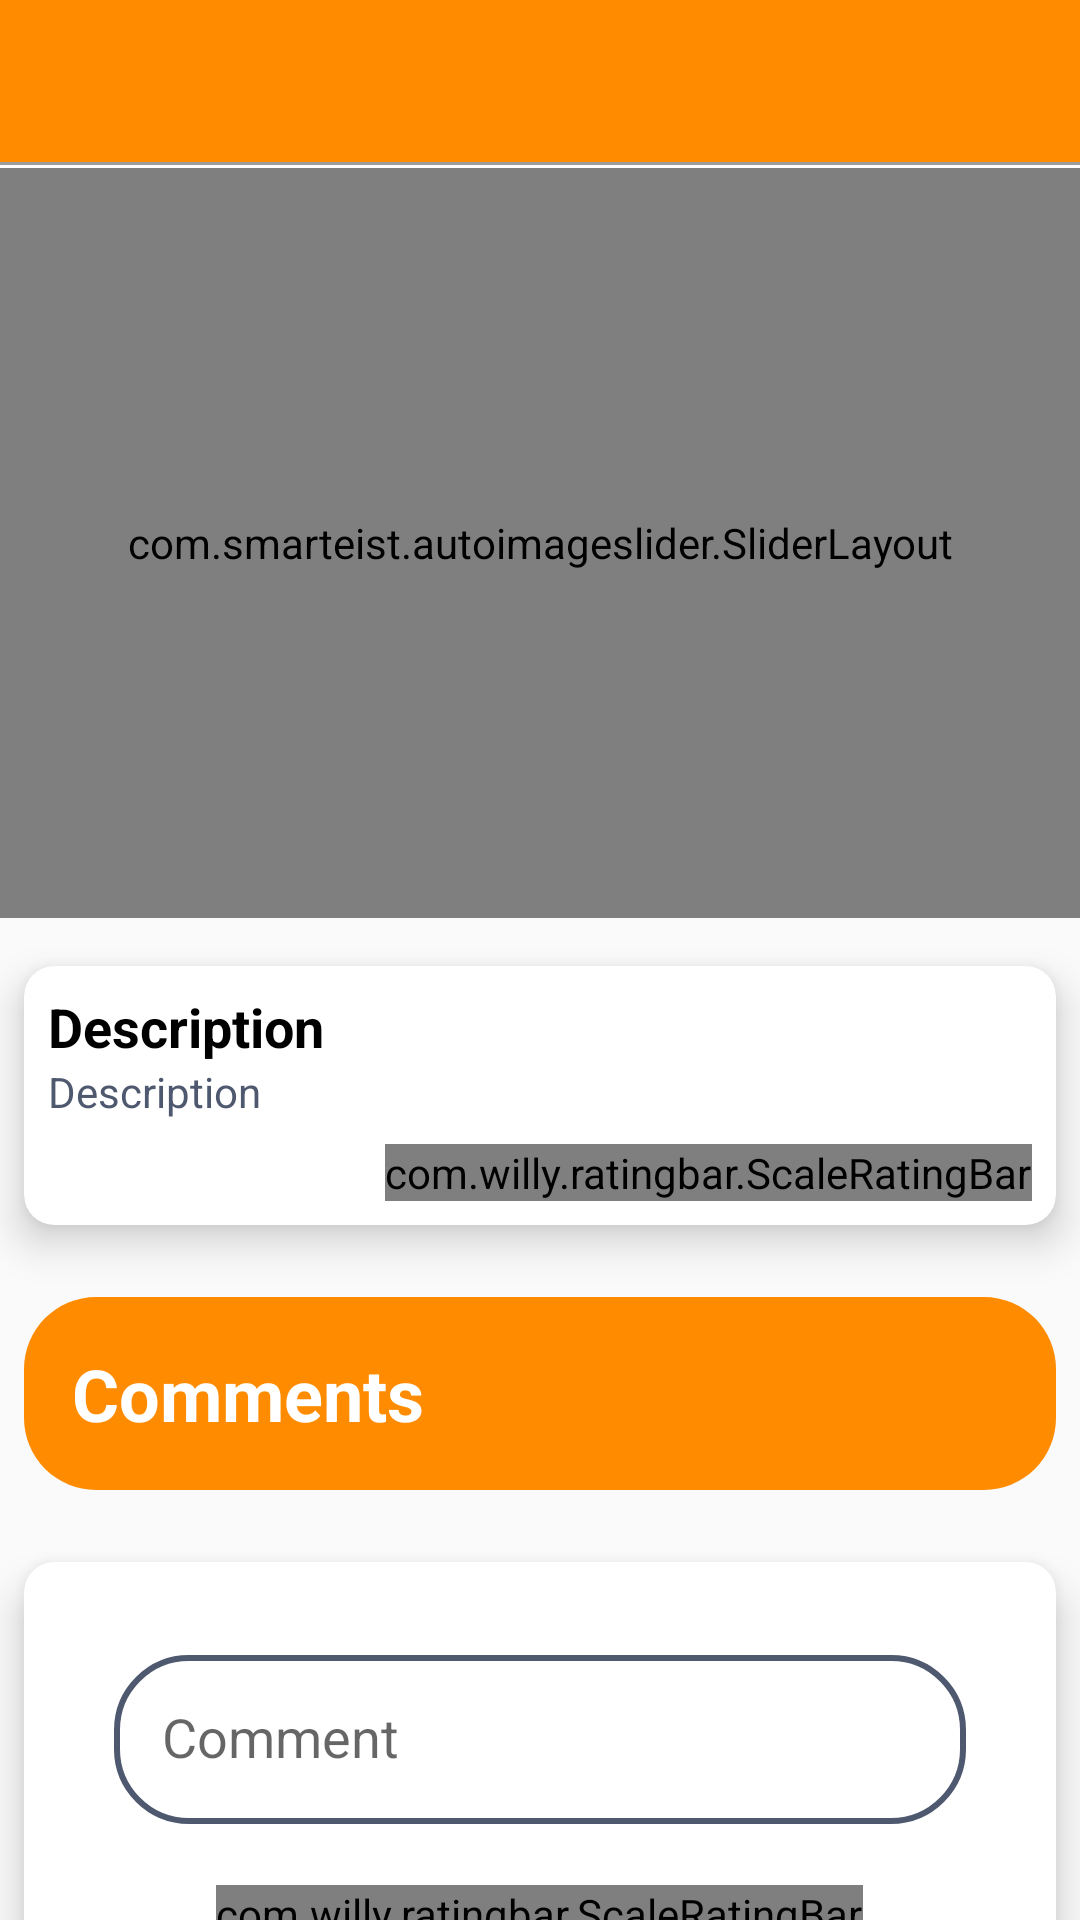

Layout XML and referenced resources for this Android screen:
<!-- AndroidManifest.xml: application theme AppTheme -->
<!-- res/layout/activity_item_details.xml -->
<?xml version="1.0" encoding="utf-8"?>
<android.support.v4.widget.NestedScrollView xmlns:android="http://schemas.android.com/apk/res/android"
    xmlns:app="http://schemas.android.com/apk/res-auto"
    xmlns:tools="http://schemas.android.com/tools"
    android:layout_width="match_parent"
    android:layout_height="match_parent"
    tools:context=".screens.itemdetailsscreen.ItemDetailsActivity">

    <FrameLayout
        android:layout_width="match_parent"
        android:layout_height="match_parent">

        <include layout="@layout/layout_no_internet_connection" />

        <LinearLayout
            android:layout_width="match_parent"
            android:layout_height="wrap_content"
            android:orientation="vertical">

            <include layout="@layout/layout_toolbar" />

            <include layout="@layout/layout_progress_bar" />

            <LinearLayout
                android:id="@+id/layoutItemDetails"
                android:layout_width="match_parent"
                android:layout_height="match_parent"
                android:orientation="vertical">

                <com.smarteist.autoimageslider.SliderLayout
                    android:id="@+id/imageSlider"
                    android:layout_width="match_parent"
                    android:layout_height="250dp"
                    android:layout_marginBottom="8dp" />

                <android.support.v7.widget.CardView
                    android:layout_width="match_parent"
                    android:layout_height="wrap_content"
                    android:layout_margin="8dp"
                    app:cardCornerRadius="10dp"
                    app:cardElevation="8dp">

                    <LinearLayout
                        android:layout_width="match_parent"
                        android:layout_height="wrap_content"
                        android:layout_margin="8dp"
                        android:orientation="vertical">

                        <LinearLayout
                            android:layout_width="match_parent"
                            android:layout_height="wrap_content"
                            android:orientation="horizontal">

                            <TextView
                                android:layout_width="wrap_content"
                                android:layout_height="wrap_content"
                                android:layout_gravity="start"
                                android:text="Description"
                                android:textColor="@color/black"
                                android:textSize="18sp"
                                android:textStyle="bold"
                                tools:ignore="HardcodedText" />
                        </LinearLayout>

                        <TextView
                            android:id="@+id/txtDesc"
                            android:layout_width="match_parent"
                            android:layout_height="wrap_content"
                            android:text="Description"
                            android:textColor="@color/greyDark"
                            android:textSize="14sp"
                            tools:ignore="HardcodedText" />

                        <com.willy.ratingbar.ScaleRatingBar
                            android:id="@+id/ratingBarDesc"
                            android:layout_width="wrap_content"
                            android:layout_height="wrap_content"
                            android:layout_gravity="end"
                            android:layout_marginTop="8dp"
                            app:srb_clearRatingEnabled="false"
                            app:srb_clickable="false"
                            app:srb_drawableEmpty="@drawable/start_empty"
                            app:srb_drawableFilled="@drawable/star_filled"
                            app:srb_isIndicator="true"
                            app:srb_minimumStars="1"
                            app:srb_numStars="5"
                            app:srb_scrollable="false"
                            app:srb_starHeight="20dp"
                            app:srb_starPadding="10dp"
                            app:srb_starWidth="20dp" />
                    </LinearLayout>
                </android.support.v7.widget.CardView>

                <TextView
                    android:layout_width="match_parent"
                    android:layout_height="wrap_content"
                    android:layout_marginStart="8dp"
                    android:layout_marginTop="16dp"
                    android:layout_marginEnd="8dp"
                    android:background="@drawable/textview_commets_background"
                    android:text="Comments"
                    android:textColor="@color/white"
                    android:textSize="24sp"
                    android:textStyle="bold"
                    tools:ignore="HardcodedText" />


                <android.support.v7.widget.RecyclerView
                    android:id="@+id/recyclerView"
                    android:layout_width="match_parent"
                    android:layout_height="wrap_content"
                    android:layout_marginBottom="16dp" />

                <android.support.v7.widget.CardView
                    android:layout_width="match_parent"
                    android:layout_height="wrap_content"
                    android:layout_margin="8dp"
                    android:clickable="true"
                    android:focusable="true"
                    android:foreground="?android:attr/selectableItemBackground"
                    app:cardCornerRadius="10dp"
                    app:cardElevation="8dp">

                    <LinearLayout
                        android:layout_width="match_parent"
                        android:layout_height="wrap_content"
                        android:orientation="vertical">

                        <android.support.design.widget.TextInputLayout
                            android:id="@+id/commentWrapperLogin"
                            android:layout_width="match_parent"
                            android:layout_height="wrap_content"
                            android:layout_marginStart="30dp"
                            android:layout_marginTop="20dp"
                            android:layout_marginEnd="30dp"
                            app:errorEnabled="true"
                            app:hintAnimationEnabled="true">

                            <android.support.design.widget.TextInputEditText
                                android:id="@+id/edtComment"
                                android:layout_width="match_parent"
                                android:layout_height="match_parent"
                                android:background="@drawable/edittext_comment_background"
                                android:hint="Comment"
                                android:inputType="textMultiLine"
                                tools:ignore="HardcodedText" />
                        </android.support.design.widget.TextInputLayout>

                        <com.willy.ratingbar.ScaleRatingBar
                            android:id="@+id/ratingBarComment"
                            android:layout_width="wrap_content"
                            android:layout_height="wrap_content"
                            android:layout_gravity="center"
                            app:srb_clearRatingEnabled="true"
                            app:srb_clickable="true"
                            app:srb_drawableEmpty="@drawable/start_empty"
                            app:srb_drawableFilled="@drawable/star_filled"
                            app:srb_isIndicator="false"
                            app:srb_minimumStars="1"
                            app:srb_numStars="5"
                            app:srb_rating="1"
                            app:srb_scrollable="true"
                            app:srb_starHeight="30dp"
                            app:srb_starPadding="15dp"
                            app:srb_starWidth="30dp"
                            app:srb_stepSize="1" />

                        <Button
                            android:id="@+id/btnAddComment"
                            android:layout_width="match_parent"
                            android:layout_height="wrap_content"
                            android:layout_marginStart="30dp"
                            android:layout_marginTop="16dp"
                            android:layout_marginEnd="30dp"
                            android:layout_marginBottom="16dp"
                            android:background="@drawable/signup_button_state"
                            android:text="Add Comment"
                            android:textColor="@color/white"
                            tools:ignore="HardcodedText" />

                    </LinearLayout>
                </android.support.v7.widget.CardView>
            </LinearLayout>
        </LinearLayout>
    </FrameLayout>
</android.support.v4.widget.NestedScrollView>
<!-- res/layout/layout_no_internet_connection.xml (included above) -->
<?xml version="1.0" encoding="utf-8"?>
<merge xmlns:android="http://schemas.android.com/apk/res/android"
    xmlns:app="http://schemas.android.com/apk/res-auto"
    xmlns:tools="http://schemas.android.com/tools">

    <android.support.v7.widget.CardView
        android:id="@+id/cardviewNoInternet"
        android:layout_width="match_parent"
        android:layout_height="match_parent"
        android:layout_gravity="center"
        android:layout_margin="32dp"
        android:background="@color/grey"
        android:visibility="gone"
        app:cardCornerRadius="8dp"
        app:cardElevation="16dp">

        <android.support.v4.widget.NestedScrollView
            android:layout_width="match_parent"
            android:layout_height="match_parent">

            <LinearLayout
                android:layout_width="match_parent"
                android:layout_height="match_parent"
                android:orientation="vertical">

                <ImageView
                    android:layout_width="wrap_content"
                    android:layout_height="wrap_content"
                    android:layout_gravity="center"
                    android:layout_margin="32dp"
                    android:src="@drawable/no_internet"
                    tools:ignore="ContentDescription" />

                <TextView
                    android:layout_width="wrap_content"
                    android:layout_height="wrap_content"
                    android:layout_gravity="center"
                    android:layout_margin="16dp"
                    android:text="@string/noInternet"
                    android:textSize="24sp"
                    android:textStyle="bold" />

                <TextView
                    android:layout_width="wrap_content"
                    android:layout_height="wrap_content"
                    android:layout_gravity="center"
                    android:gravity="center"
                    android:text="@string/noInternetMessage"
                    android:textSize="18sp" />

                <Button
                    android:id="@+id/btnTryAgain"
                    android:layout_width="match_parent"
                    android:layout_height="wrap_content"
                    android:layout_marginStart="64dp"
                    android:layout_marginTop="32dp"
                    android:layout_marginEnd="64dp"
                    android:layout_marginBottom="32dp"
                    android:background="@drawable/button_try_again"
                    android:focusable="true"
                    android:foreground="?android:attr/selectableItemBackground"
                    android:text="@string/tryAgain"
                    android:textColor="@color/white"
                    android:textSize="18sp"
                    android:textStyle="bold"
                    tools:ignore="UnusedAttribute" />

            </LinearLayout>
        </android.support.v4.widget.NestedScrollView>

    </android.support.v7.widget.CardView>
</merge>
<!-- res/layout/layout_toolbar.xml (included above) -->
<merge xmlns:android="http://schemas.android.com/apk/res/android"
    xmlns:app="http://schemas.android.com/apk/res-auto">

    <android.support.design.widget.AppBarLayout
        android:layout_width="match_parent"
        android:layout_height="wrap_content">

        <android.support.v7.widget.Toolbar
            android:id="@+id/toolbar"
            android:layout_width="match_parent"
            android:layout_height="?android:attr/actionBarSize"
            android:background="@drawable/toolbar_border"
            app:theme="@style/ToolbarStyle"/>

    </android.support.design.widget.AppBarLayout>

</merge>
<!-- res/layout/layout_progress_bar.xml (included above) -->
<?xml version="1.0" encoding="utf-8"?>
<merge xmlns:android="http://schemas.android.com/apk/res/android">

    <LinearLayout
        android:id="@+id/layoutProgressBar"
        android:layout_width="wrap_content"
        android:layout_height="wrap_content"
        android:layout_gravity="center"
        android:gravity="center"
        android:orientation="vertical"
        android:visibility="gone">

        <ProgressBar
            android:id="@+id/progressBar"
            android:layout_width="wrap_content"
            android:layout_height="wrap_content"
            android:layout_gravity="center" />

        <TextView
            android:id="@+id/txtLoading"
            android:layout_width="wrap_content"
            android:layout_height="wrap_content"
            android:layout_gravity="center"
            android:gravity="center"
            android:text="@string/loading" />
    </LinearLayout>
</merge>
<!-- resources referenced by this layout -->
<resources>
  <color name="black">#000000</color>
  <color name="grey">#9E9D9D</color>
  <color name="greyDark">#4E586E</color>
  <color name="white">#FFFFFF</color>
  <!-- drawable button_try_again (drawable) -->
  <?xml version="1.0" encoding="utf-8"?>
  <shape xmlns:android="http://schemas.android.com/apk/res/android"
      android:shape="rectangle">
  
      <solid
          android:color="@color/colorAccent"/>
      <corners
          android:radius="16dp"/>
  
  </shape>
  <!-- drawable edittext_comment_background (drawable) -->
  <?xml version="1.0" encoding="utf-8"?>
  <shape xmlns:android="http://schemas.android.com/apk/res/android"
      android:shape="rectangle">
  
      <solid android:color="@color/white" />
  
      <corners android:radius="24dp" />
      <padding
          android:bottom="16dp"
          android:left="16dp"
          android:right="16dp"
          android:top="16dp" />
  
      <stroke
          android:width="2dp"
          android:color="@color/greyDark" />
  
  </shape>
  <!-- drawable signup_button_state (drawable) -->
  <?xml version="1.0" encoding="utf-8"?>
  <selector xmlns:android="http://schemas.android.com/apk/res/android">
      <item android:drawable="@drawable/button_bg_pressed" android:state_pressed="true" />
      <item android:drawable="@drawable/signup_button_background" />
  </selector>
  <!-- drawable textview_commets_background (drawable-xxxhdpi) -->
  <?xml version="1.0" encoding="utf-8"?>
  <shape xmlns:android="http://schemas.android.com/apk/res/android"
      android:shape="rectangle">
  
      <solid android:color="@color/colorAccent" />
  
      <corners android:radius="24dp" />
      <padding
          android:bottom="16dp"
          android:left="16dp"
          android:right="16dp"
          android:top="16dp" />
  
  </shape>
  <!-- drawable toolbar_border (drawable) -->
  <?xml version="1.0" encoding="utf-8"?>
  <layer-list xmlns:android="http://schemas.android.com/apk/res/android"
      android:layout_width="match_parent"
      android:layout_height="1dp">
  
      <item
          android:bottom="1dp"
          android:left="-1dp"
          android:right="-1dp"
          android:top="-1dp">
  
          <shape android:shape="rectangle">
              <stroke
                  android:width="1dp"
                  android:color="@color/grey" />
              <solid android:color="@color/colorAccent" />
  
          </shape>
      </item>
  
  
  </layer-list>
  <string name="loading">Loading…</string>
  <string name="noInternet">No connection</string>
  <string name="noInternetMessage">No internet connection found. check your connection and try again</string>
  <string name="tryAgain">Try Again</string>
  <style name="ToolbarStyle" parent="@style/ThemeOverlay.AppCompat.ActionBar">
          
          <item name="colorControlNormal">@color/white</item>
          <item name="android:editTextColor">@color/white</item>
          <item name="android:textColorHint">@color/greyDark</item>
          <item name="colorControlActivated">@color/greyDark</item>
      </style>
  <style name="AppTheme" parent="Theme.AppCompat.Light.NoActionBar">
          
          <item name="colorPrimary">@color/colorPrimary</item>
          <item name="colorPrimaryDark">@color/colorPrimaryDark</item>
          <item name="colorAccent">@color/colorAccent</item>
      </style>
  <color name="colorAccent">#FF8C00</color>
  <!-- drawable signup_button_background (drawable) -->
  <?xml version="1.0" encoding="utf-8"?>
  <shape xmlns:android="http://schemas.android.com/apk/res/android"
      android:shape="rectangle">
      <gradient
          android:angle="180"
          android:centerColor="@color/gradient_start"
          android:endColor="@color/gradient_end"
          android:startColor="@color/gradient_start" />
      <corners android:radius="20dp" />
  </shape>
  <color name="colorPrimary">#FFFFFF</color>
  <color name="colorPrimaryDark">#242A38</color>
  <color name="gradient_start">#F78361</color>
  <color name="gradient_end">#F54B64</color>
</resources>
